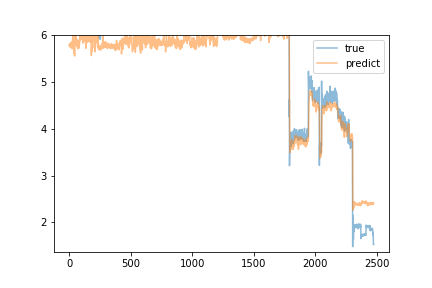

The table this chart was drawn from, first rows:
predict, true
5.786, 6.29
5.768, 6.17
5.781, 6.33
5.807, 6.18
5.812, 6.09
5.804, 6.19
5.794, 6.2
5.817, 6.17
5.781, 6.22
5.753, 6.21
5.739, 6.4
5.794, 6.26
5.833, 6.33
5.753, 6.33
5.745, 6.28
5.843, 6.1
5.771, 6.28
5.75, 6.25
5.81, 6.17
5.795, 6.32
5.782, 6.39
5.798, 6.34
5.854, 6.35
5.767, 6.4
5.713, 6.35
5.789, 6.56
5.883, 6.44
5.916, 6.38
5.941, 6.14
5.996, 6.24
6.022, 6.49
5.99, 6.45
5.86, 6.44
5.873, 6.43
5.973, 6.44
5.813, 6.49
5.705, 6.6
5.775, 6.39
5.785, 6.29
5.655, 6.56
5.61, 6.53
5.72, 6.48
5.772, 6.53
5.598, 6.45
5.556, 6.5
5.798, 6.57
5.906, 6.49
5.837, 6.73
5.862, 6.55
6.019, 6.41
6.027, 6.41
5.937, 6.38
5.979, 6.23
5.877, 6.53
5.834, 6.5
5.871, 6.39
5.923, 6.43
5.866, 6.46
5.793, 6.52
5.854, 6.36
... 2,417 more rows
